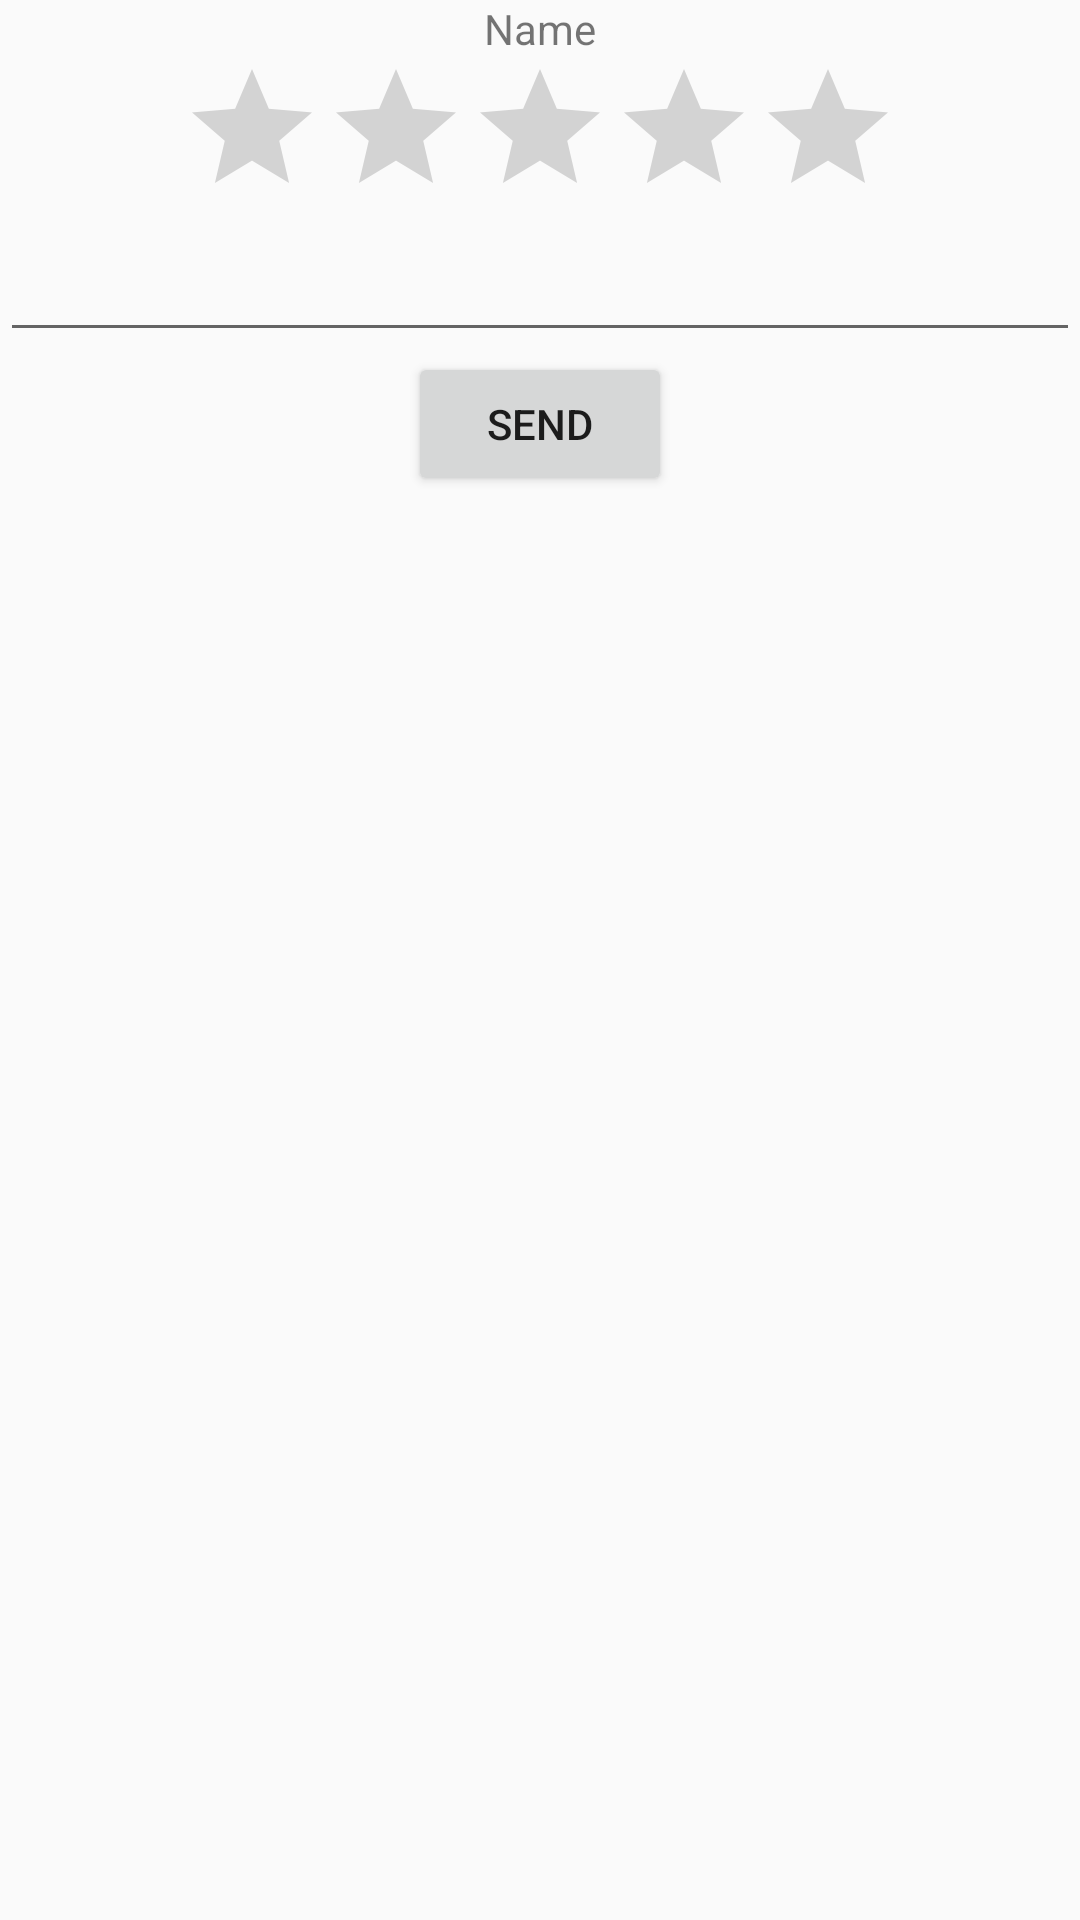

Write the Android layout XML for this screen, with the resource values it uses.
<!-- AndroidManifest.xml: application theme AppTheme -->
<!-- res/layout/activity_review.xml -->
<?xml version="1.0" encoding="utf-8"?>
<LinearLayout xmlns:android="http://schemas.android.com/apk/res/android"
    android:orientation="vertical" android:layout_width="match_parent"
    android:layout_height="match_parent">

    <TextView
        android:layout_width="wrap_content"
        android:layout_height="wrap_content"
        android:text="Name"
        android:id="@+id/activity_review_name"
        android:layout_gravity="center_horizontal" />

    <RatingBar
        android:layout_width="wrap_content"
        android:layout_height="wrap_content"
        android:id="@+id/activity_review_ratingBar"
        android:layout_gravity="center_horizontal"
        />

    <EditText
        android:layout_width="match_parent"
        android:layout_height="wrap_content"
        android:id="@+id/activity_review_review"
        android:layout_gravity="center_horizontal" />

    <Button
        android:layout_width="wrap_content"
        android:layout_height="wrap_content"
        android:text="Send"
        android:id="@+id/activity_review_button_send"
        android:layout_gravity="center_horizontal" />


</LinearLayout>
<!-- resources referenced by this layout -->
<resources>
  <style name="AppTheme" parent="android:Theme.Holo.Light.DarkActionBar">
      </style>
</resources>
